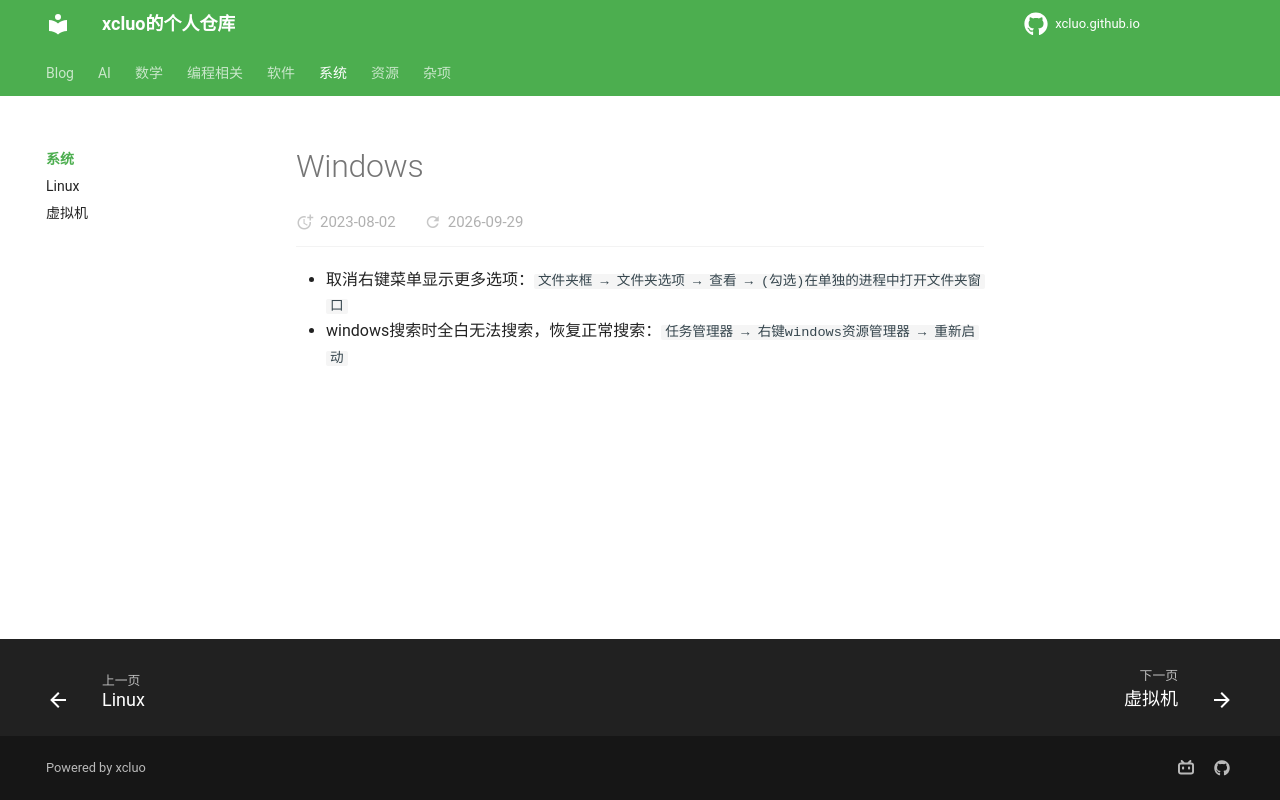

repository: xcluo/xcluo.github.io · page: System/Windows/index.html · generator: mkdocs

- 取消右键菜单显示更多选项：`文件夹框 → 文件夹选项 → 查看 → (勾选)在单独的进程中打开文件夹窗口`
- windows搜索时全白无法搜索，恢复正常搜索：`任务管理器 → 右键windows资源管理器 → 重新启动`
